The GitHub repository vattanac-dev/Shape-Detection-Robot contains a labelled image folder "data" with 3 categories: circle, square, triangle. Examples follow, each with its label.

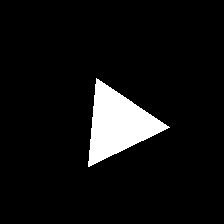
Label: triangle

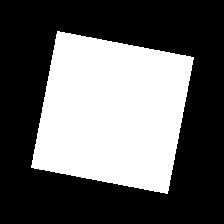
Label: square

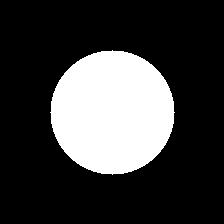
Label: circle

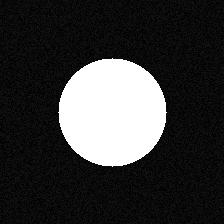
Label: circle

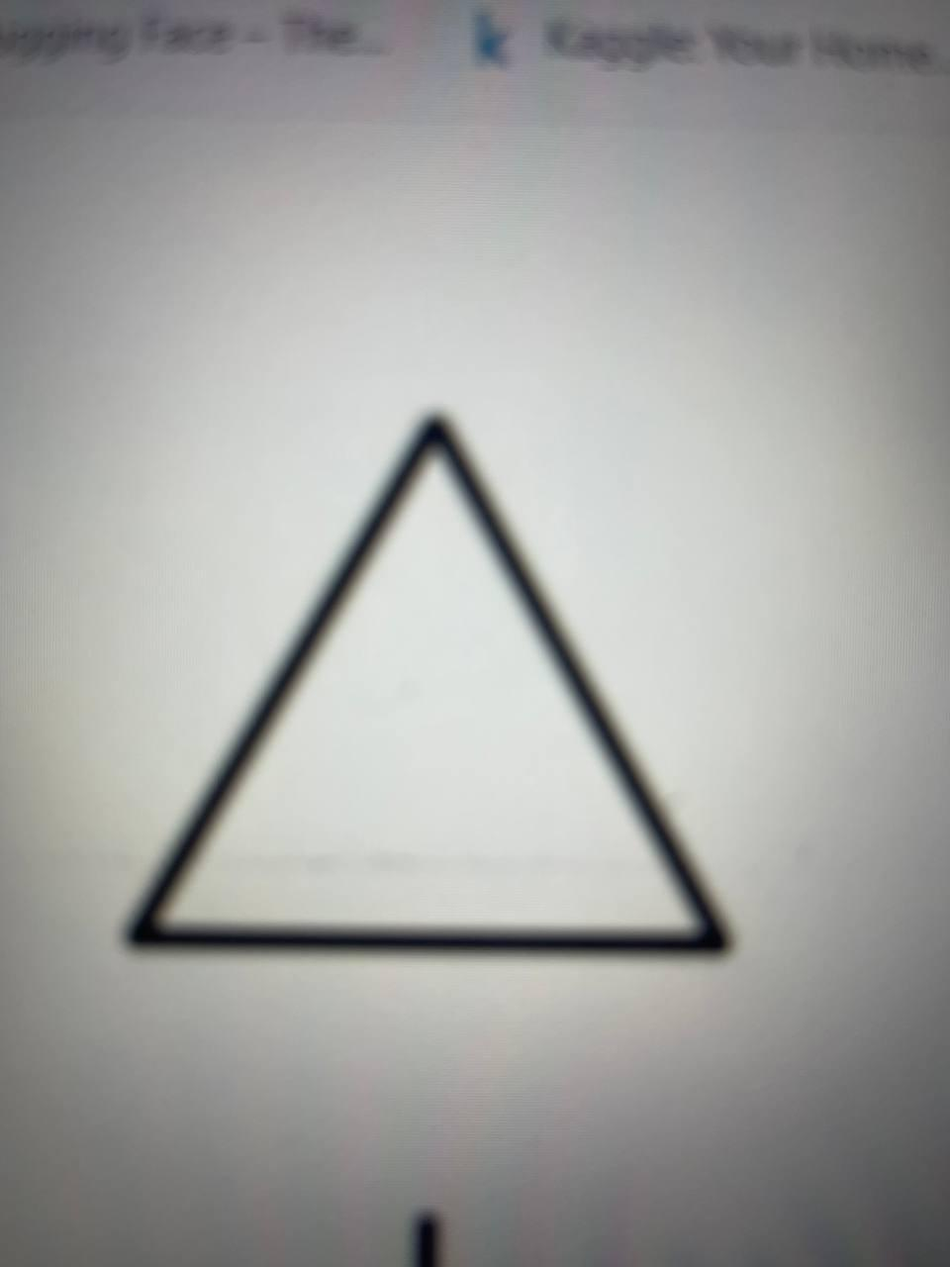
Label: triangle

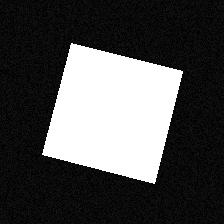
Label: square
